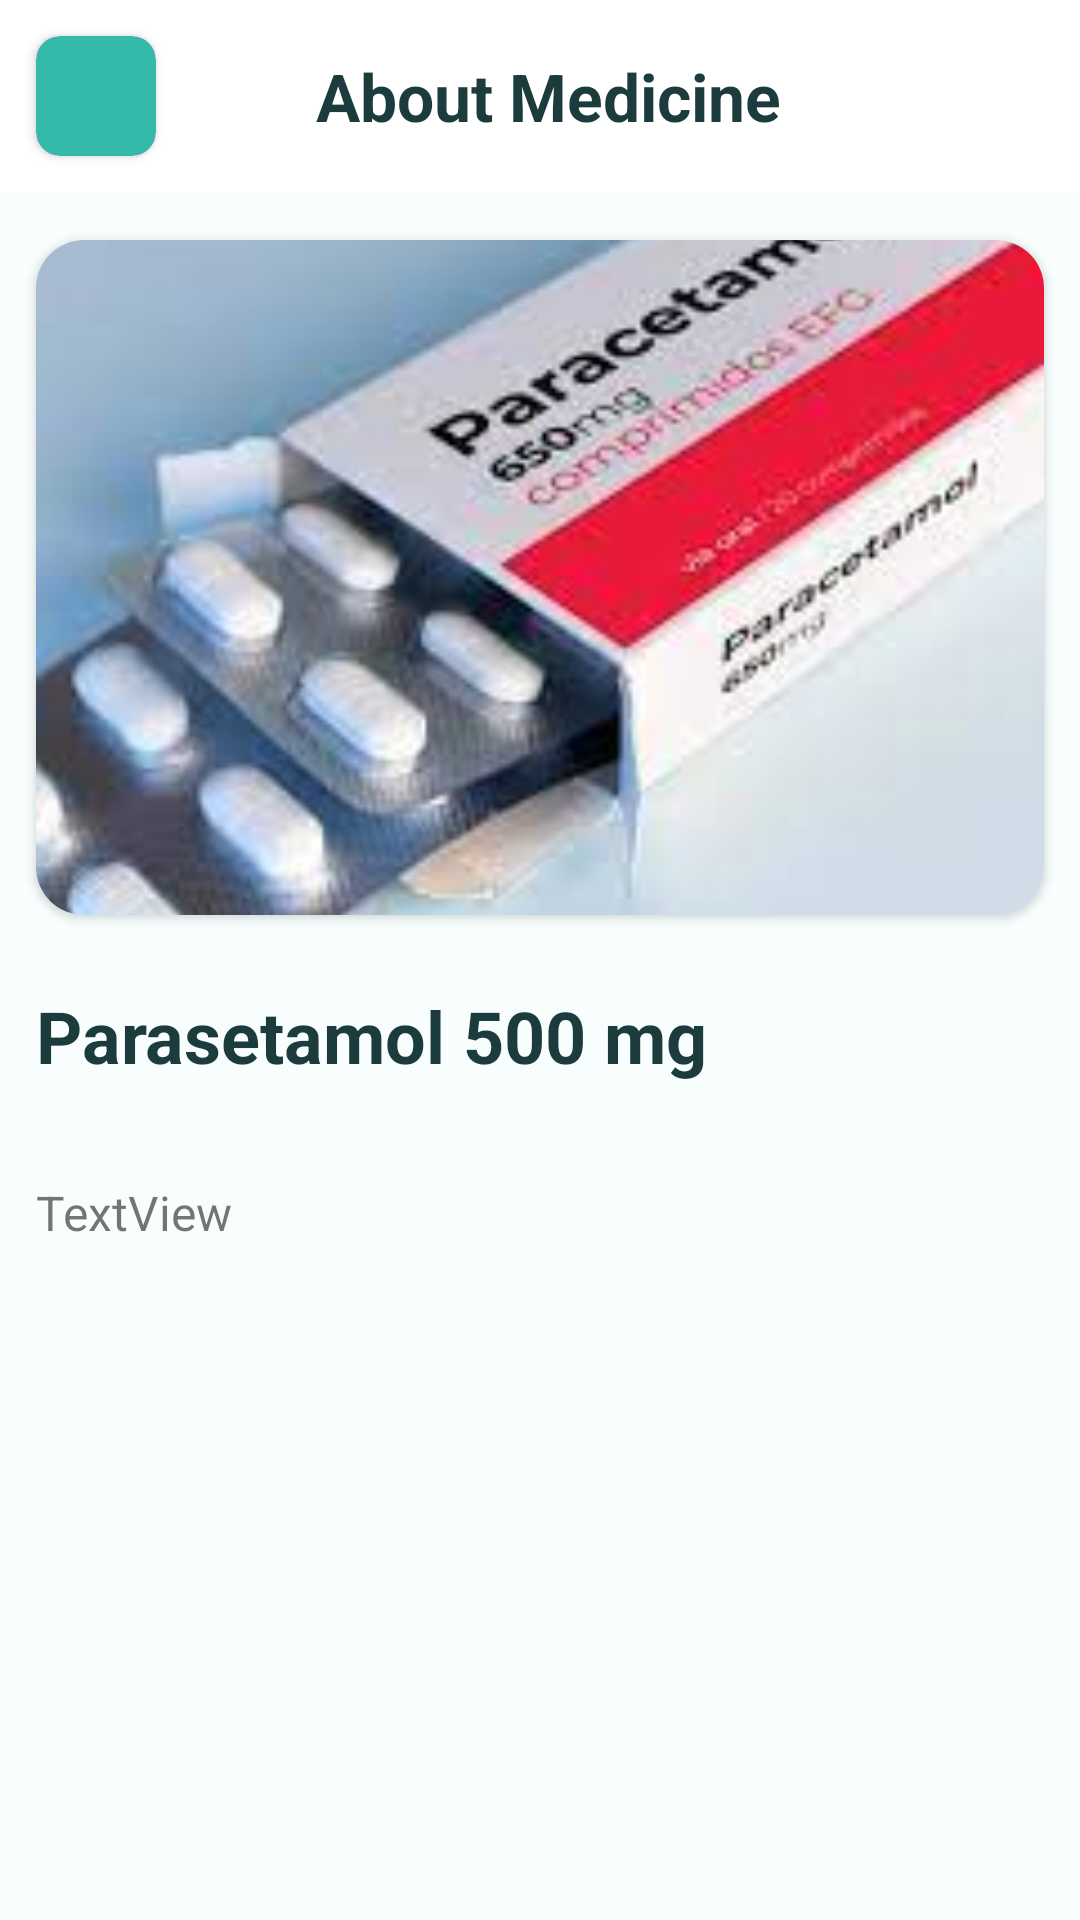

Android layout source for this screen:
<!-- AndroidManifest.xml: application theme Theme.VitaInLine -->
<!-- res/layout/fragment_about_medicines.xml -->
<?xml version="1.0" encoding="utf-8"?>
<androidx.constraintlayout.widget.ConstraintLayout xmlns:android="http://schemas.android.com/apk/res/android"
    xmlns:app="http://schemas.android.com/apk/res-auto"
    xmlns:tools="http://schemas.android.com/tools"
    android:layout_width="match_parent"
    android:layout_height="match_parent"
    android:background="@color/back_color3"
    tools:context=".fragments.AboutMedicinesFragment">

    <androidx.constraintlayout.widget.ConstraintLayout
        android:id="@+id/topAppBar"
        android:layout_width="match_parent"
        android:layout_height="wrap_content"
        android:background="@color/white"
        app:layout_constraintStart_toStartOf="parent"
        app:layout_constraintTop_toTopOf="parent">

        <androidx.cardview.widget.CardView
            android:id="@+id/imgBackMedicines"
            android:layout_width="40dp"
            android:layout_height="40dp"
            android:layout_marginVertical="12dp"
            android:layout_marginStart="12dp"
            android:backgroundTint="@color/teal_300"
            app:cardCornerRadius="8dp"
            app:layout_constraintBottom_toBottomOf="parent"
            app:layout_constraintStart_toStartOf="parent"
            app:layout_constraintTop_toTopOf="parent">

            <ImageView
                android:id="@+id/imageView1"
                android:layout_width="wrap_content"
                android:layout_height="wrap_content"
                android:layout_gravity="center"
                android:src="@drawable/keyboard_arrow_left_24" />
        </androidx.cardview.widget.CardView>

        <TextView
            android:id="@+id/textView15"
            android:layout_width="wrap_content"
            android:layout_height="wrap_content"
            android:padding="8dp"
            android:text="@string/about_medicine"
            android:textColor="@color/black1"
            android:textSize="22sp"
            android:textStyle="bold"
            app:layout_constraintBottom_toBottomOf="parent"
            app:layout_constraintEnd_toEndOf="parent"
            app:layout_constraintHorizontal_bias="0.33"
            app:layout_constraintStart_toEndOf="@id/imgBackMedicines"
            app:layout_constraintTop_toTopOf="parent" />

    </androidx.constraintlayout.widget.ConstraintLayout>

    <androidx.cardview.widget.CardView
        android:id="@+id/imgCardView"
        android:layout_width="0dp"
        android:layout_marginHorizontal="12dp"
        android:layout_marginVertical="16dp"
        android:layout_height="wrap_content"
        app:cardCornerRadius="16dp"
        app:layout_constraintEnd_toEndOf="parent"
        app:layout_constraintStart_toStartOf="parent"
        app:layout_constraintTop_toBottomOf="@id/topAppBar">

        <ImageView
            android:id="@+id/imageOfMedicine"
            android:layout_width="match_parent"
            android:layout_height="match_parent"
            android:scaleType="centerCrop"
            android:src="@drawable/paracetamol2" />
    </androidx.cardview.widget.CardView>

    <TextView
        android:id="@+id/medicineName"
        android:layout_width="match_parent"
        android:layout_height="wrap_content"
        android:paddingVertical="12dp"
        android:textSize="24sp"
        android:textStyle="bold"
        android:textColor="@color/black1"
        app:layout_constraintTop_toBottomOf="@id/imgCardView"
        android:layout_margin="12dp"
        android:text="Parasetamol 500 mg" />

    <TextView
        android:id="@+id/medicineInfo"
        android:layout_width="match_parent"
        android:layout_height="wrap_content"
        android:text="TextView"
        android:textSize="16sp"
        app:layout_constraintTop_toBottomOf="@id/medicineName"
        android:paddingVertical="8dp"
        android:layout_margin="12dp"/>


</androidx.constraintlayout.widget.ConstraintLayout>
<!-- resources referenced by this layout -->
<resources>
  <color name="back_color3">#F8FEFE</color>
  <color name="black1">#1B3B3C</color>
  <color name="teal_300">#34BAAB</color>
  <color name="white">#FFFFFFFF</color>
  <!-- drawable paracetamol2: png bitmap (drawable, 85038 bytes) -->
  <string name="about_medicine">About Medicine</string>
  <style name="Theme.VitaInLine" parent="Theme.MaterialComponents.DayNight.NoActionBar">
          
          <item name="colorPrimary">@color/teal_300</item>
          <item name="colorPrimaryVariant">@color/teal_300</item>
          <item name="colorOnPrimary">@color/white</item>
          
          <item name="colorSecondary">@color/teal_200</item>
          <item name="colorSecondaryVariant">@color/teal_700</item>
          <item name="colorOnSecondary">@color/black</item>
          
          <item name="android:statusBarColor">?attr/colorPrimaryVariant</item>
          
  
      </style>
  <color name="teal_200">#FF03DAC5</color>
  <color name="teal_700">#FF018786</color>
  <color name="black">#FF000000</color>
</resources>
